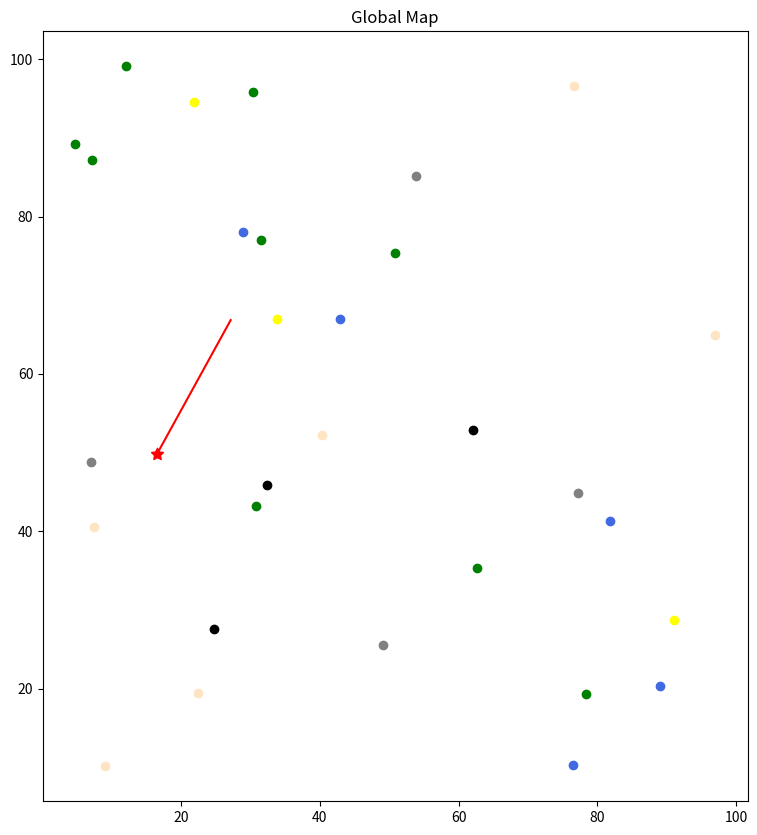

Here is the Python script that generated this plot: (Note: this script raises an exception after producing the figure.)
import matplotlib.pyplot as plt
from matplotlib import patches
import numpy as np
import random
import math

classes_num = 6
labels = ["tree", "car", "bike", "pedestrain", "well", "light"]
colors = ["green", "black", "royalblue", "bisque", "grey", "yellow"]
total_num = 30
min_x = 0
max_x = 100
min_y = 0
max_y = 100
noise_mu = 0
noise_var = 2.0
visual_range = 20.0
visual_theta = 90.0 # degree

def create_global_map():
    global_map = []
    for _ in range(total_num):
        random_x = random.random() * (max_x - min_x) + min_x
        random_y = random.random() * (max_y - min_y) + min_y
        random_label = random.randint(0, classes_num-1)
        landmark = [random_x, random_y, random_label]
        global_map.append(landmark)

    return global_map


def visualize_map(map):
    for landmark in map:
        plt.scatter(landmark[0], landmark[1], c=colors[landmark[2]])
    plt.show()


def add_gaussian_noise(map):
    noise_map = []
    for landmark in map:
        noise = np.random.normal(noise_mu, noise_var, 2)
        new_x = landmark[0] + noise[0]
        new_y = landmark[1] + noise[1]
        new_label = landmark[2]
        landmark = [new_x, new_y, new_label]
        noise_map.append(landmark)
    
    return noise_map


def create_local_map(map):
    random_x = random.random() * (max_x - min_x) + min_x
    random_y = random.random() * (max_y - min_y) + min_y
    random_ori = random.random() * math.pi * 2 - math.pi
    base_pose = [random_x, random_y, random_ori]
    translation = np.array([-random_x, -random_y]).T
    translation = np.expand_dims(translation, axis=1)
    rotation = np.array([[np.cos(random_ori), np.sin(random_ori)],
                        [-np.sin(random_ori), np.cos(random_ori)]])
    local_map = []
    for landmark in map:
        global_pose = np.array([landmark[0], landmark[1]]).T
        global_pose = np.expand_dims(global_pose, axis=1)
        local_pose = rotation @ (global_pose + translation)
        local_x = local_pose[0]
        local_y = local_pose[1]
        local_label = landmark[2]
        local_landmark = [local_x, local_y, local_label]
        theta = math.fabs(math.atan2(local_landmark[1], local_landmark[0])) / math.pi * 180.0
        if math.hypot(local_x, local_y) < visual_range and theta <= visual_theta:
            local_map.append(local_landmark)
        
    return base_pose, local_map


def visualize_all(global_map, local_map, base_pose):
    # global map
    plt.subplot(121)
    plt.gcf().gca().title.set_text("Global Map")
    plt.gcf().set_figheight(10)
    plt.gcf().set_figwidth(20)
    # plt.gcf().gca().set_xlabel("X(m)")
    # plt.gcf().gca().set_ylabel("Y(m)")
    for landmark in global_map:
        plt.scatter(landmark[0], landmark[1], c=colors[landmark[2]])

    # base pose
    plt.scatter(base_pose[0], base_pose[1], s=80, c='r', marker=(5, 1))
    orientation = [base_pose[0] + visual_range * math.cos(base_pose[2]), base_pose[1] + visual_range * math.sin(base_pose[2])]
    plt.plot([base_pose[0], orientation[0]], [base_pose[1], orientation[1]], c='r')
    arc = patches.Arc((base_pose[0], base_pose[1]), 2 * visual_range, 2 * visual_range, base_pose[2] * 180.0 / math.pi, -visual_theta, visual_theta, color='r', linewidth=2, fill=False)
    plt.gcf().gca().add_patch(arc)
    theta_min = [base_pose[0] + visual_range * math.cos(base_pose[2] + visual_theta / 180.0 * math.pi), base_pose[1] + visual_range * math.sin(base_pose[2] + visual_theta / 180.0 * math.pi)]
    plt.plot([base_pose[0], theta_min[0]], [base_pose[1], theta_min[1]], c='r')
    theta_max = [base_pose[0] + visual_range * math.cos(base_pose[2] - visual_theta / 180.0 * math.pi), base_pose[1] + visual_range * math.sin(base_pose[2] - visual_theta / 180.0 * math.pi)]
    plt.plot([base_pose[0], theta_max[0]], [base_pose[1], theta_max[1]], c='r')

    # local map
    plt.subplot(122)
    plt.gcf().gca().title.set_text("Local Map")
    # plt.gcf().gca().set_xlabel("X(m)")
    # plt.gcf().gca().set_ylabel("Y(m)")
    plt.scatter(0, 0, s=80, c='r', marker=(5, 1))
    for landmark in local_map:
        plt.scatter(landmark[0], landmark[1], c=colors[landmark[2]], marker=(5, 0))

    plt.show()


if __name__ == '__main__':
    # create global map
    global_map = create_global_map()
    # visualize_map(global_map)
    
    # add noise
    noise_map = add_gaussian_noise(global_map)
    # visualize_map(noise_map)

    # create local map
    base_pose, local_map = create_local_map(global_map)

    # visualize all
    visualize_all(global_map, local_map, base_pose)
